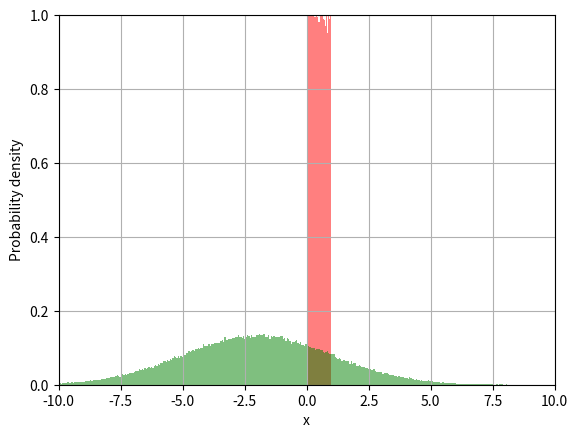

Recreate this plot in Python.
# https://numpy.org/doc/stable/
import numpy as np
# https://matplotlib.org/contents.html
import matplotlib.pyplot as plot

# Box-Muller transform
def boxMuller(x1,x2):
    y1 = np.sqrt(-2.0*np.log(x1))*np.cos(2.0*np.pi*x2)
    y2 = np.sqrt(-2.0*np.log(x1))*np.sin(2.0*np.pi*x2)
    return y1, y2

# Mean and standard error
mean = -2.0
sigma = 3.0

n_samples = 100000

# Standard distribution
x=[]
# Gaussian distribution
y=[]

# Iterate for the number of samples.
for i in range(n_samples):
    x1 = np.random.uniform()
    x2 = np.random.uniform()
    y1, y2 = boxMuller(x1,x2)
    y1 = sigma*y1 + mean
    y2 = sigma*y2 + mean

    x.append(x1)
    x.append(x2)

    y.append(y1)
    y.append(y2)

# Plot Flat and Gaussian distribution
plot.hist(x, 50, density=True, facecolor='r', alpha=0.50)
plot.hist(y, 500, density=True, facecolor='g', alpha=0.50)

plot.xlabel('x')
plot.ylabel('Probability density')
plot.axis([-10.0, 10.0, 0, 1])
plot.grid(True)
plot.show()